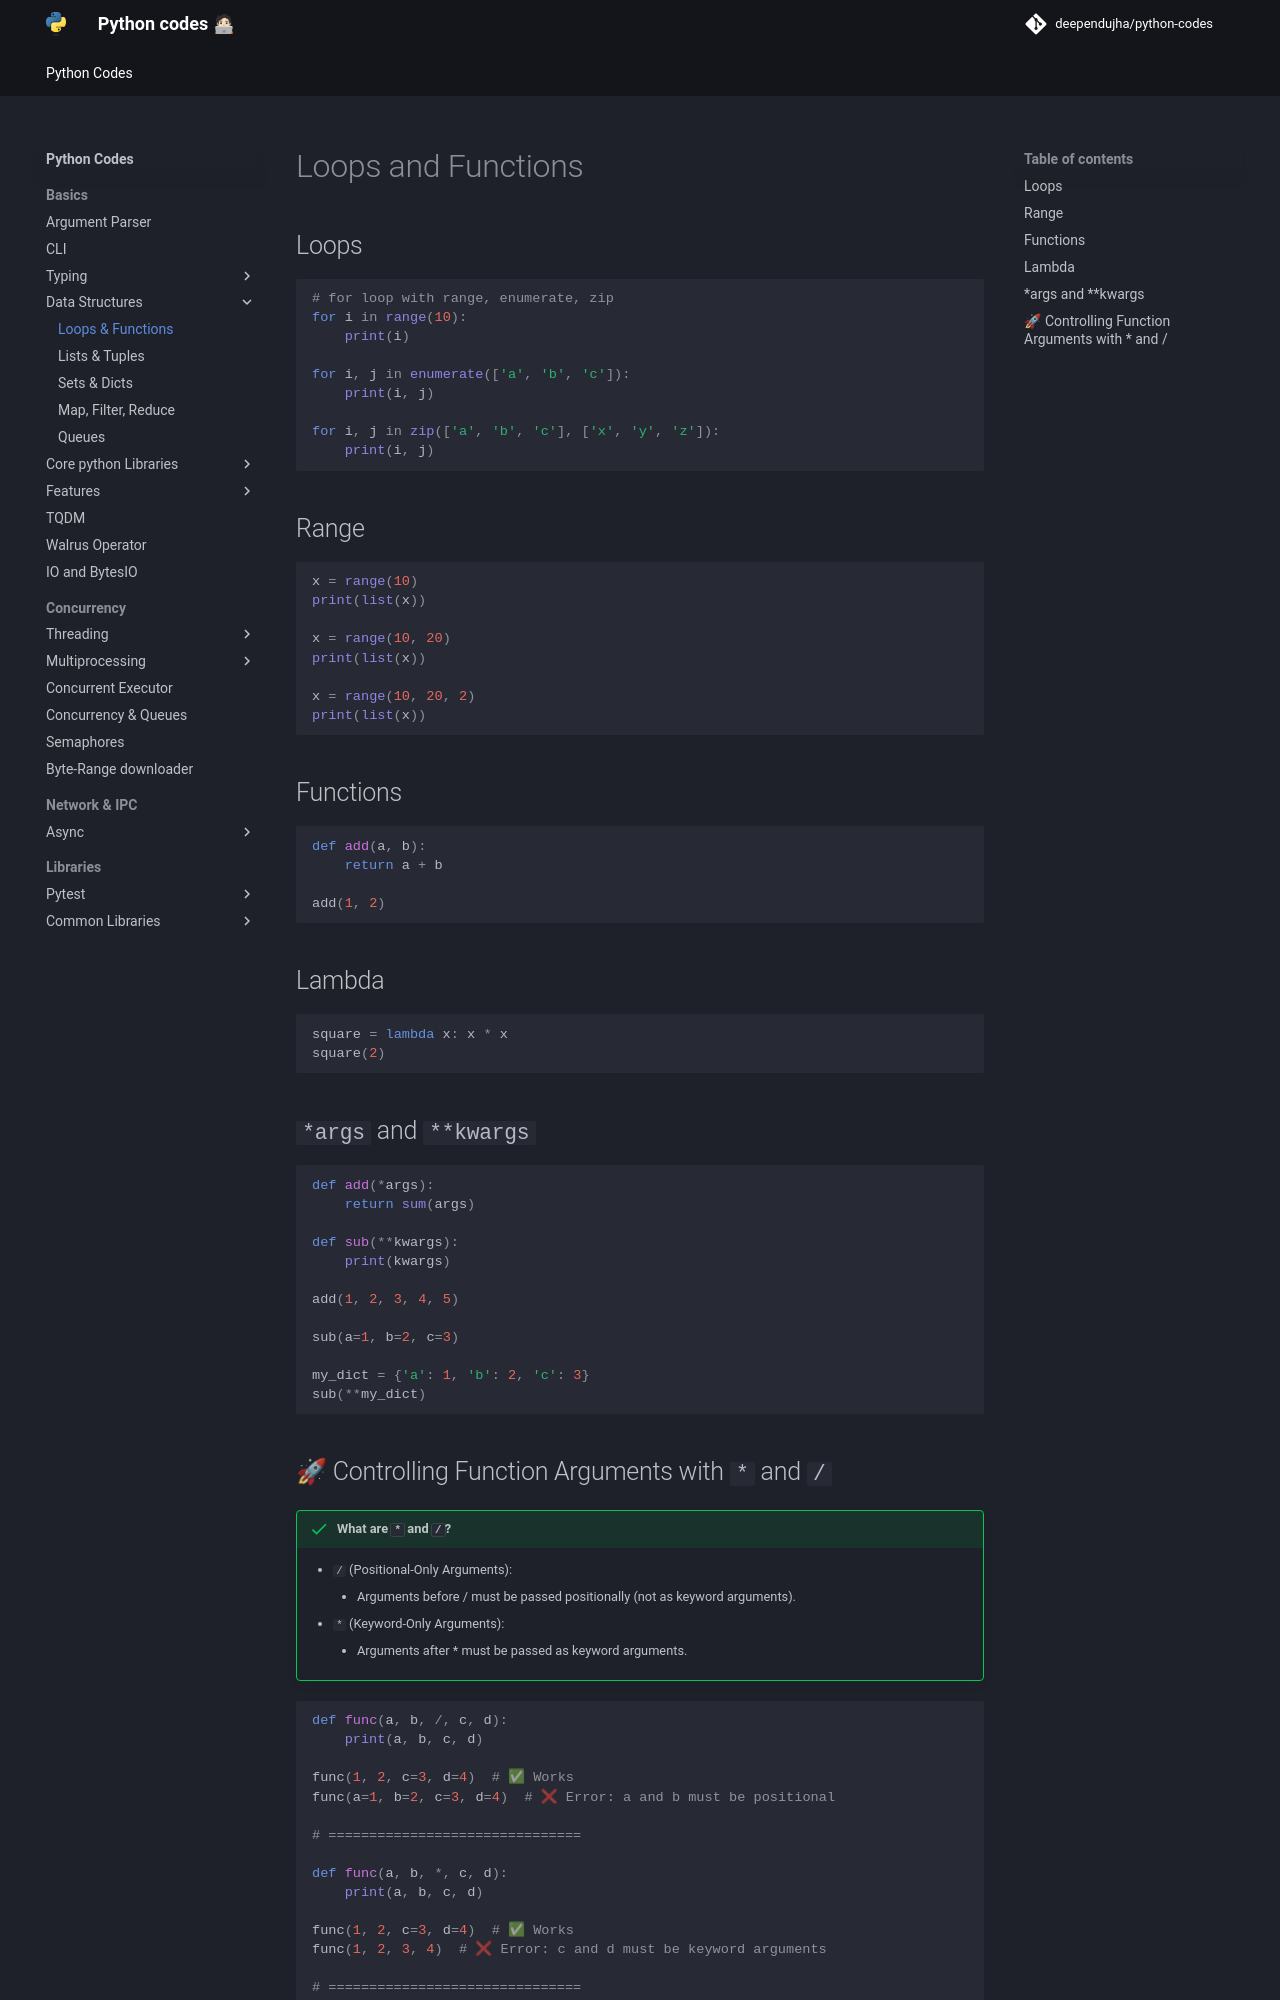

repository: deependujha/python-codes · page: 01-basics/02-data-structures/00-loops-and-functions/index.html · generator: mkdocs

# Loops and Functions

## Loops

```python
# for loop with range, enumerate, zip
for i in range(10):
    print(i)

for i, j in enumerate(['a', 'b', 'c']):
    print(i, j)

for i, j in zip(['a', 'b', 'c'], ['x', 'y', 'z']):
    print(i, j)
```

## Range

```python
x = range(10)
print(list(x))

x = range(10, 20)
print(list(x))

x = range(10, 20, 2)
print(list(x))
```

## Functions

```python
def add(a, b):
    return a + b

add(1, 2)
```

## Lambda

```python
square = lambda x: x * x
square(2)
```

## `*args` and `**kwargs`

```python
def add(*args):
    return sum(args)

def sub(**kwargs):
    print(kwargs)

add(1, 2, 3, 4, 5)

sub(a=1, b=2, c=3)

my_dict = {'a': 1, 'b': 2, 'c': 3}
sub(**my_dict)
```
